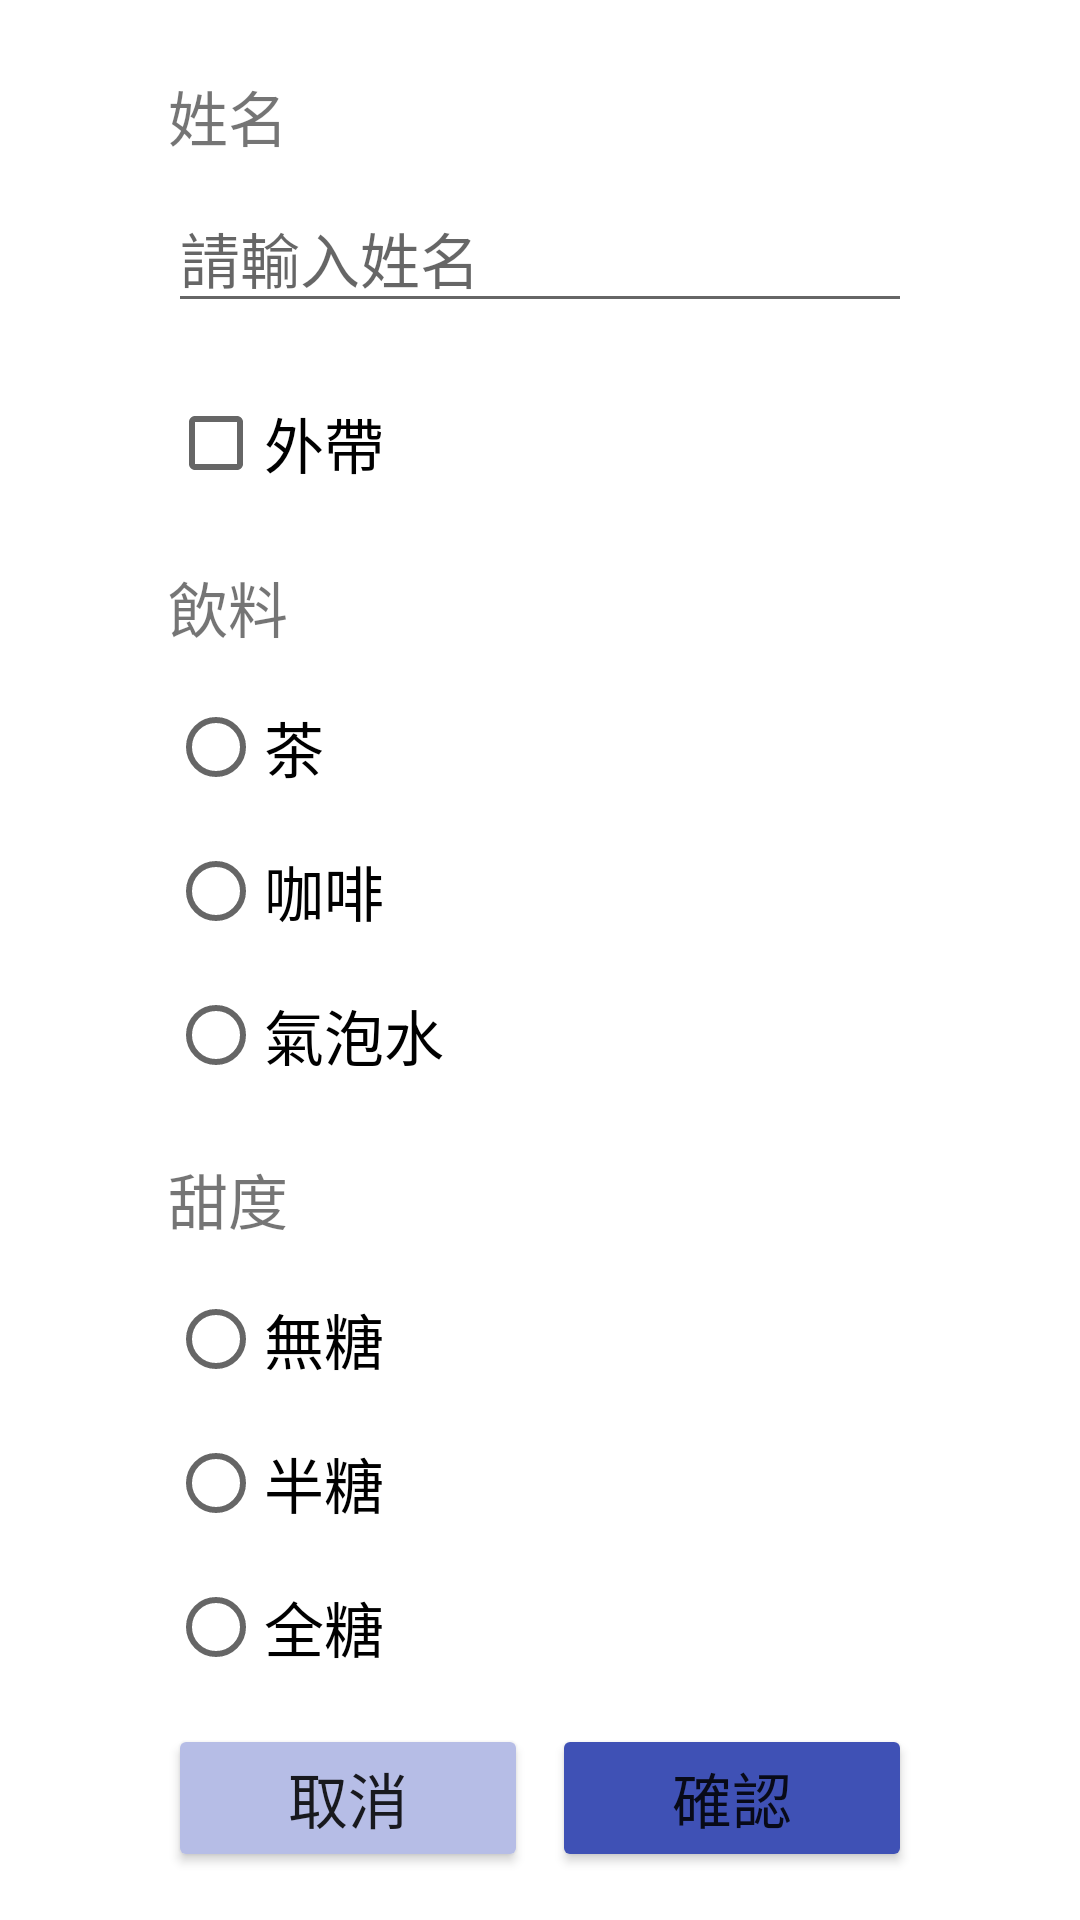

Layout XML and referenced resources for this Android screen:
<!-- AndroidManifest.xml: application theme Theme.Order_App -->
<!-- res/layout/activity_order_detail.xml -->
<?xml version="1.0" encoding="utf-8"?>
<androidx.constraintlayout.widget.ConstraintLayout xmlns:android="http://schemas.android.com/apk/res/android"
    xmlns:app="http://schemas.android.com/apk/res-auto"
    xmlns:tools="http://schemas.android.com/tools"
    android:layout_width="match_parent"
    android:layout_height="match_parent"
    tools:context=".DetailActivity">

    <TextView
        android:id="@+id/textView"
        android:layout_width="wrap_content"
        android:layout_height="wrap_content"
        android:layout_marginStart="56dp"
        android:layout_marginTop="24dp"
        android:text="姓名"
        android:textSize="20sp"
        app:layout_constraintStart_toStartOf="parent"
        app:layout_constraintTop_toTopOf="parent" />

    <EditText
        android:id="@+id/editName"
        android:layout_width="0dp"
        android:layout_height="wrap_content"
        android:layout_marginStart="56dp"
        android:layout_marginTop="8dp"
        android:layout_marginEnd="56dp"
        android:ems="10"
        android:hint="請輸入姓名"
        android:inputType="textPersonName"
        android:textSize="20sp"
        app:layout_constraintEnd_toEndOf="parent"
        app:layout_constraintStart_toStartOf="parent"
        app:layout_constraintTop_toBottomOf="@+id/textView" />

    <CheckBox
        android:id="@+id/chkTakeOut"
        android:layout_width="wrap_content"
        android:layout_height="wrap_content"
        android:layout_marginStart="56dp"
        android:layout_marginTop="16dp"
        android:text="外帶"
        android:textSize="20sp"
        app:layout_constraintStart_toStartOf="parent"
        app:layout_constraintTop_toBottomOf="@+id/editName" />

    <TextView
        android:id="@+id/textView2"
        android:layout_width="wrap_content"
        android:layout_height="wrap_content"
        android:layout_marginStart="56dp"
        android:layout_marginTop="16dp"
        android:text="飲料"
        android:textSize="20sp"
        app:layout_constraintStart_toStartOf="parent"
        app:layout_constraintTop_toBottomOf="@+id/chkTakeOut" />

    <RadioGroup
        android:id="@+id/rdgDrink"
        android:layout_width="wrap_content"
        android:layout_height="wrap_content"
        android:layout_marginStart="56dp"
        android:layout_marginTop="8dp"
        app:layout_constraintStart_toStartOf="parent"
        app:layout_constraintTop_toBottomOf="@+id/textView2">

        <RadioButton
            android:id="@+id/rbtnTea"
            android:layout_width="match_parent"
            android:layout_height="wrap_content"
            android:text="茶"
            android:textSize="20sp" />

        <RadioButton
            android:id="@+id/rbtnCoffee"
            android:layout_width="match_parent"
            android:layout_height="wrap_content"
            android:text="咖啡"
            android:textSize="20sp" />

        <RadioButton
            android:id="@+id/rbtnWater"
            android:layout_width="match_parent"
            android:layout_height="wrap_content"
            android:text="氣泡水"
            android:textSize="20sp" />
    </RadioGroup>

    <TextView
        android:id="@+id/textView6"
        android:layout_width="wrap_content"
        android:layout_height="wrap_content"
        android:layout_marginStart="56dp"
        android:layout_marginTop="16dp"
        android:text="甜度"
        android:textSize="20sp"
        app:layout_constraintStart_toStartOf="parent"
        app:layout_constraintTop_toBottomOf="@+id/rdgDrink" />

    <RadioGroup
        android:id="@+id/rdgSugar"
        android:layout_width="wrap_content"
        android:layout_height="wrap_content"
        android:layout_marginStart="56dp"
        android:layout_marginTop="8dp"
        app:layout_constraintStart_toStartOf="parent"
        app:layout_constraintTop_toBottomOf="@+id/textView6">

        <RadioButton
            android:id="@+id/rbtnNoSugar"
            android:layout_width="match_parent"
            android:layout_height="wrap_content"
            android:text="無糖"
            android:textSize="20sp" />

        <RadioButton
            android:id="@+id/rbtnHalfSugar"
            android:layout_width="match_parent"
            android:layout_height="wrap_content"
            android:text="半糖"
            android:textSize="20sp" />

        <RadioButton
            android:id="@+id/rbtnFullSugar"
            android:layout_width="match_parent"
            android:layout_height="wrap_content"
            android:text="全糖"
            android:textSize="20sp" />
    </RadioGroup>

    <Button
        android:id="@+id/btnOk"
        android:layout_width="120dp"
        android:layout_height="wrap_content"
        android:layout_marginEnd="56dp"
        android:layout_marginBottom="16dp"
        android:backgroundTint="#3F51B5"
        android:text="確認"
        android:textSize="20sp"
        app:layout_constraintBottom_toBottomOf="parent"
        app:layout_constraintEnd_toEndOf="parent" />

    <Button
        android:id="@+id/btnCancel"
        android:layout_width="120dp"
        android:layout_height="wrap_content"
        android:layout_marginStart="56dp"
        android:layout_marginBottom="16dp"
        android:backgroundTint="#B6BDE6"
        android:text="取消"
        android:textSize="20sp"
        app:layout_constraintBottom_toBottomOf="parent"
        app:layout_constraintStart_toStartOf="parent" />

</androidx.constraintlayout.widget.ConstraintLayout>
<!-- resources referenced by this layout -->
<resources>
  <style name="Theme.Order_App" parent="Theme.MaterialComponents.DayNight.DarkActionBar">
          
          <item name="colorPrimary">@color/purple_500</item>
          <item name="colorPrimaryVariant">@color/purple_700</item>
          <item name="colorOnPrimary">@color/white</item>
          
          <item name="colorSecondary">@color/teal_200</item>
          <item name="colorSecondaryVariant">@color/teal_700</item>
          <item name="colorOnSecondary">@color/black</item>
          
          <item name="android:statusBarColor">?attr/colorPrimaryVariant</item>
          
      </style>
  <!-- not gathered from this repository: default colours our renderer supplied (Android Studio template values) -->
  <color name="purple_500">#FF6200EE</color>
  <color name="purple_700">#FF3700B3</color>
  <color name="teal_200">#FF03DAC5</color>
  <color name="teal_700">#FF018786</color>
  <color name="black">#FF000000</color>
  <color name="white">#FFFFFFFF</color>
</resources>
